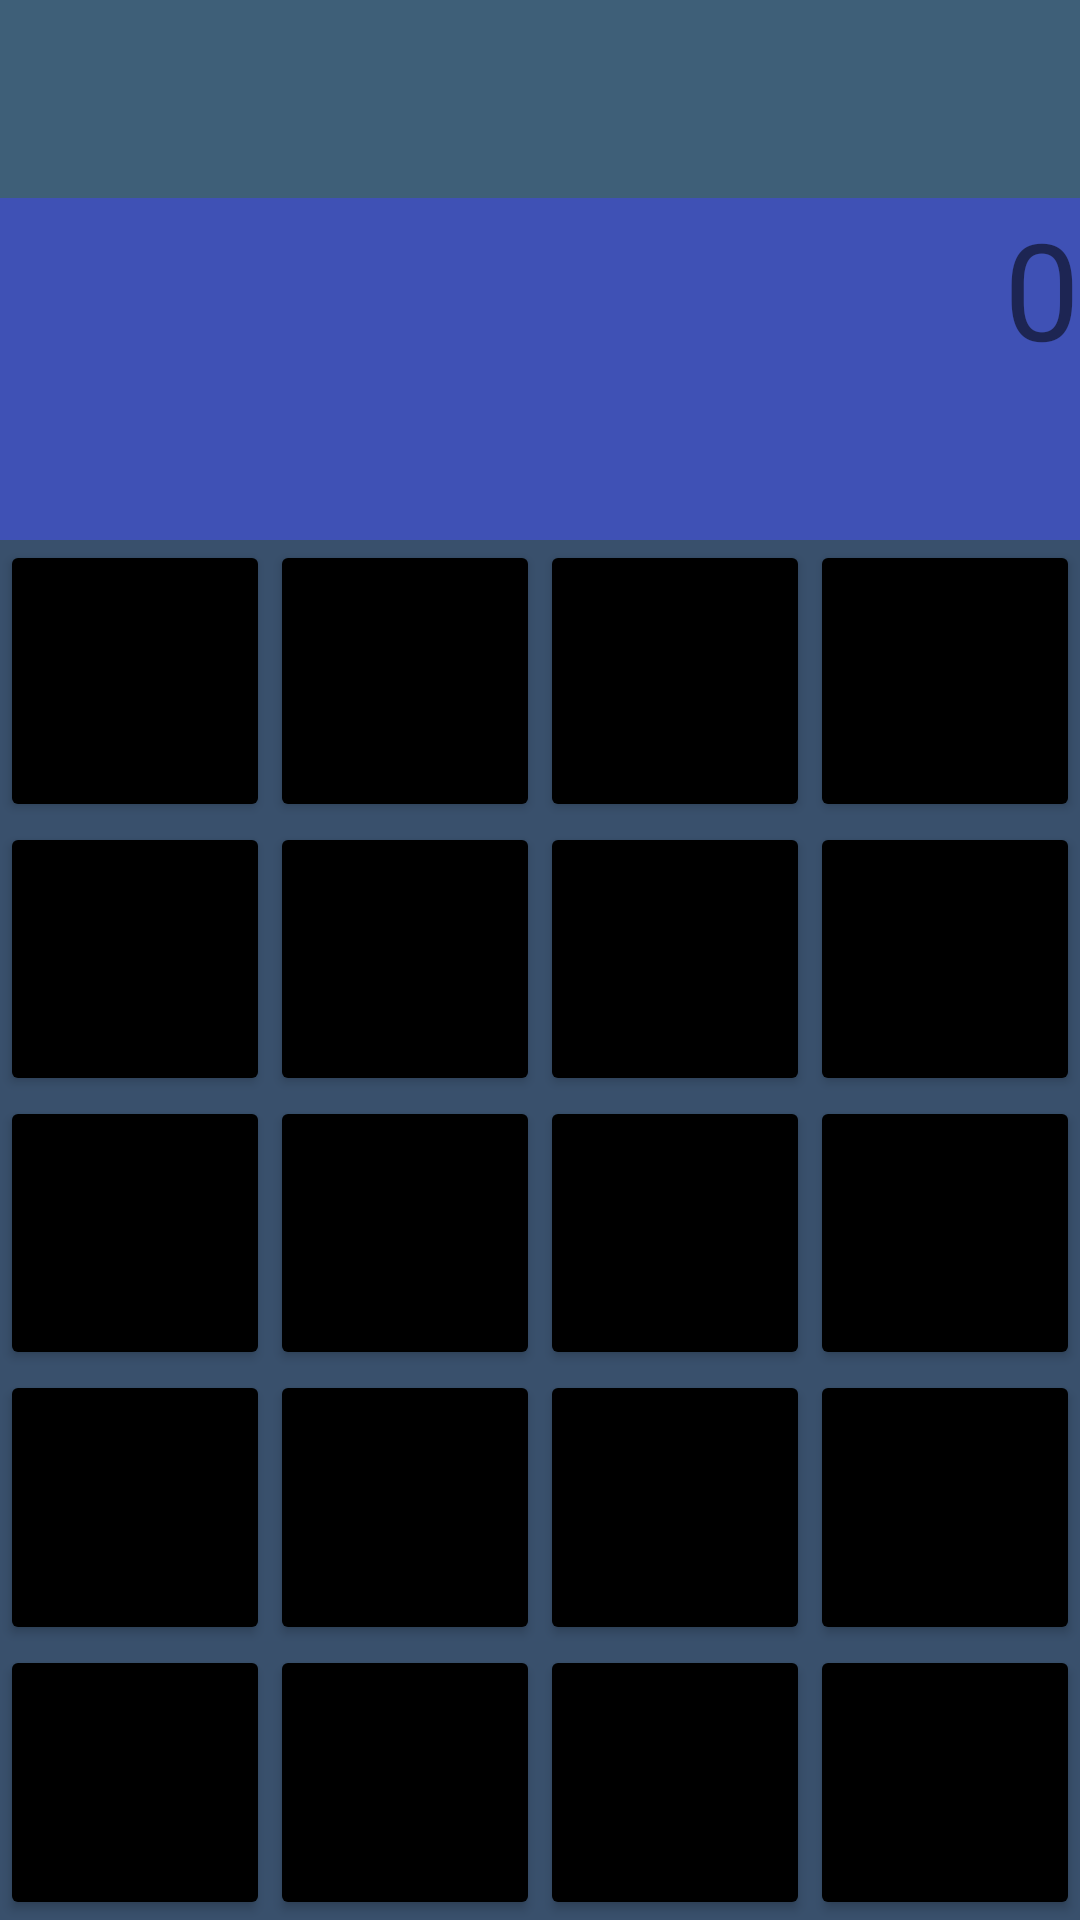

Produce the Android XML layout that renders to this screen, including the resource entries it uses.
<!-- AndroidManifest.xml: application theme Theme.LabProject -->
<!-- res/layout/activity_calculator.xml -->
<?xml version="1.0" encoding="utf-8"?>
<LinearLayout xmlns:android="http://schemas.android.com/apk/res/android"
    xmlns:app="http://schemas.android.com/apk/res-auto"
    xmlns:tools="http://schemas.android.com/tools"
    android:layout_width="match_parent"
    android:layout_height="match_parent"
    android:orientation="vertical"
    android:weightSum="7"
    tools:context=".calculator">


    <TextView
        android:id="@+id/secondaryTextViewID"
        android:layout_width="match_parent"
        android:layout_height="wrap_content"
        android:layout_weight="0.75"
        android:gravity="right"
        android:textSize="25sp"

        android:background="#3E5F78">
    </TextView>

    <TextView
        android:id="@+id/primaryTextViewID"
        android:layout_width="match_parent"
        android:layout_height="wrap_content"
        android:layout_weight="1.25"
        android:text="0"
        android:textSize="45sp"
        android:gravity="right"
        android:background="#3F51B5">
    </TextView>

    <LinearLayout
        android:layout_width="match_parent"
        android:layout_height="wrap_content"
        android:layout_weight="1"
        android:weightSum="4"
        android:background="#39506C">
        <Button
            android:layout_width="wrap_content"
            android:layout_height="match_parent"
            android:layout_weight="1"
            android:textSize="20sp"
            android:text="CE"
            android:backgroundTint="@color/black"
            android:onClick="btnFunction"
            android:id="@+id/ceButtonId">
        </Button>
        <Button
            android:layout_width="wrap_content"
            android:layout_height="match_parent"
            android:layout_weight="1"
            android:textSize="20sp"
            android:text="C"
            android:backgroundTint="@color/black"
            android:onClick="btnFunction"
            android:id="@+id/cButtonId">
        </Button>
        <Button
            android:layout_width="wrap_content"
            android:layout_height="match_parent"
            android:layout_weight="1"
            android:textSize="13sp"
            android:text="Back"
            android:backgroundTint="@color/black"
            android:onClick="back"
            android:id="@+id/backButtonId">
        </Button>
        <Button
            android:layout_width="wrap_content"
            android:layout_height="match_parent"
            android:layout_weight="1"
            android:textSize="20sp"
            android:text="/"
            android:backgroundTint="@color/black"
            android:onClick="operatorFunction"
            android:id="@+id/divButtonId">
        </Button>

    </LinearLayout>

    <LinearLayout
        android:layout_width="match_parent"
        android:layout_height="wrap_content"
        android:layout_weight="1"
        android:weightSum="4"
        android:background="#39506C">

        <Button
            android:layout_width="wrap_content"
            android:layout_height="match_parent"
            android:layout_weight="1"
            android:textSize="20sp"
            android:text="7"
            android:backgroundTint="@color/black"
            android:onClick="NumberbtnFunction"
            android:id="@+id/sevenButtonId">
        </Button>
        <Button
            android:layout_width="wrap_content"
            android:layout_height="match_parent"
            android:layout_weight="1"
            android:textSize="20sp"
            android:text="8"
            android:backgroundTint="@color/black"
            android:onClick="NumberbtnFunction"
            android:id="@+id/eightButtonId">
        </Button>
        <Button
            android:layout_width="wrap_content"
            android:layout_height="match_parent"
            android:layout_weight="1"
            android:textSize="20sp"
            android:text="9"
            android:backgroundTint="@color/black"
            android:onClick="NumberbtnFunction"
            android:id="@+id/nineButtonId">
        </Button>
        <Button
            android:layout_width="wrap_content"
            android:layout_height="match_parent"
            android:layout_weight="1"
            android:textSize="20sp"
            android:text="*"
            android:backgroundTint="@color/black"
            android:onClick="operatorFunction"
            android:id="@+id/mulButtonId">
        </Button>



    </LinearLayout>

    <LinearLayout
        android:layout_width="match_parent"
        android:layout_height="wrap_content"
        android:layout_weight="1"
        android:weightSum="4"
        android:background="#39506C">

        <Button
            android:layout_width="wrap_content"
            android:layout_height="match_parent"
            android:layout_weight="1"
            android:textSize="20sp"
            android:text="4"
            android:backgroundTint="@color/black"
            android:onClick="NumberbtnFunction"
            android:id="@+id/fourButtonId">
        </Button>
        <Button
            android:layout_width="wrap_content"
            android:layout_height="match_parent"
            android:layout_weight="1"
            android:textSize="20sp"
            android:text="5"
            android:backgroundTint="@color/black"
            android:onClick="NumberbtnFunction"
            android:id="@+id/fiveButtonId">
        </Button>
        <Button
            android:layout_width="wrap_content"
            android:layout_height="match_parent"
            android:layout_weight="1"
            android:textSize="20sp"
            android:text="6"
            android:backgroundTint="@color/black"
            android:onClick="NumberbtnFunction"
            android:id="@+id/sixButtonId">
        </Button>
        <Button
            android:layout_width="wrap_content"
            android:layout_height="match_parent"
            android:layout_weight="1"
            android:textSize="20sp"
            android:backgroundTint="@color/black"
            android:text="-"
            android:onClick="operatorFunction"
            android:id="@+id/subButtonId">
        </Button>


    </LinearLayout>

    <LinearLayout
        android:layout_width="match_parent"
        android:layout_height="wrap_content"
        android:layout_weight="1"
        android:weightSum="4"
        android:background="#39506C">

        <Button
            android:layout_width="wrap_content"
            android:layout_height="match_parent"
            android:layout_weight="1"
            android:textSize="20sp"
            android:backgroundTint="@color/black"
            android:text="1"
            android:onClick="NumberbtnFunction"
            android:id="@+id/oneButtonId">
        </Button>
        <Button
            android:layout_width="wrap_content"
            android:layout_height="match_parent"
            android:layout_weight="1"
            android:textSize="20sp"
            android:backgroundTint="@color/black"
            android:text="2"
            android:onClick="NumberbtnFunction"
            android:id="@+id/twoButtonId">
        </Button>
        <Button
            android:layout_width="wrap_content"
            android:layout_height="match_parent"
            android:layout_weight="1"
            android:textSize="20sp"
            android:backgroundTint="@color/black"
            android:text="3"
            android:onClick="NumberbtnFunction"
            android:id="@+id/threeButtonId">
        </Button>
        <Button
            android:layout_width="wrap_content"
            android:layout_height="match_parent"
            android:layout_weight="1"
            android:textSize="20sp"
            android:backgroundTint="@color/black"
            android:text="+"
            android:onClick="operatorFunction"
            android:id="@+id/addButtonId">
        </Button>

    </LinearLayout>

    <LinearLayout
        android:layout_width="match_parent"
        android:layout_height="wrap_content"
        android:layout_weight="1"
        android:weightSum="4"
        android:background="#39506C">

        <Button
            android:layout_width="wrap_content"
            android:layout_height="match_parent"
            android:layout_weight="1"
            android:textSize="20sp"
            android:backgroundTint="@color/black"
            android:text="+/-"
            android:onClick="convert"
            android:id="@+id/pmButtonId">
        </Button>
        <Button
            android:layout_width="wrap_content"
            android:layout_height="match_parent"
            android:layout_weight="1"
            android:textSize="20sp"
            android:text="0"
            android:backgroundTint="@color/black"
            android:onClick="NumberbtnFunction"
            android:id="@+id/zeroButtonId">
        </Button>
        <Button
            android:layout_width="wrap_content"
            android:layout_height="match_parent"
            android:layout_weight="1"
            android:textSize="20sp"
            android:text="."
            android:backgroundTint="@color/black"
            android:onClick="point"
            android:id="@+id/pointButtonId">
        </Button>
        <Button
            android:layout_width="wrap_content"
            android:layout_height="match_parent"
            android:layout_weight="1"
            android:textSize="20sp"
            android:text="="
            android:backgroundTint="@color/black"
            android:onClick="btnFunction"
            android:id="@+id/eqButtonId">
        </Button>

    </LinearLayout>


</LinearLayout>
<!-- resources referenced by this layout -->
<resources>
  <style name="Theme.LabProject" parent="Theme.MaterialComponents.DayNight.DarkActionBar">
          
          <item name="colorPrimary">@color/purple_500</item>
          <item name="colorPrimaryVariant">@color/purple_700</item>
          <item name="colorOnPrimary">@color/white</item>
          
          <item name="colorSecondary">@color/teal_200</item>
          <item name="colorSecondaryVariant">@color/teal_700</item>
          <item name="colorOnSecondary">@color/black</item>
          
          <item name="android:statusBarColor" tools:targetApi="l">?attr/colorPrimaryVariant</item>
          
      </style>
  <!-- not gathered from this repository: default colours our renderer supplied (Android Studio template values) -->
  <color name="purple_500">#FF6200EE</color>
  <color name="purple_700">#FF3700B3</color>
  <color name="teal_200">#FF03DAC5</color>
  <color name="teal_700">#FF018786</color>
  <color name="black">#FF000000</color>
  <color name="white">#FFFFFFFF</color>
</resources>
